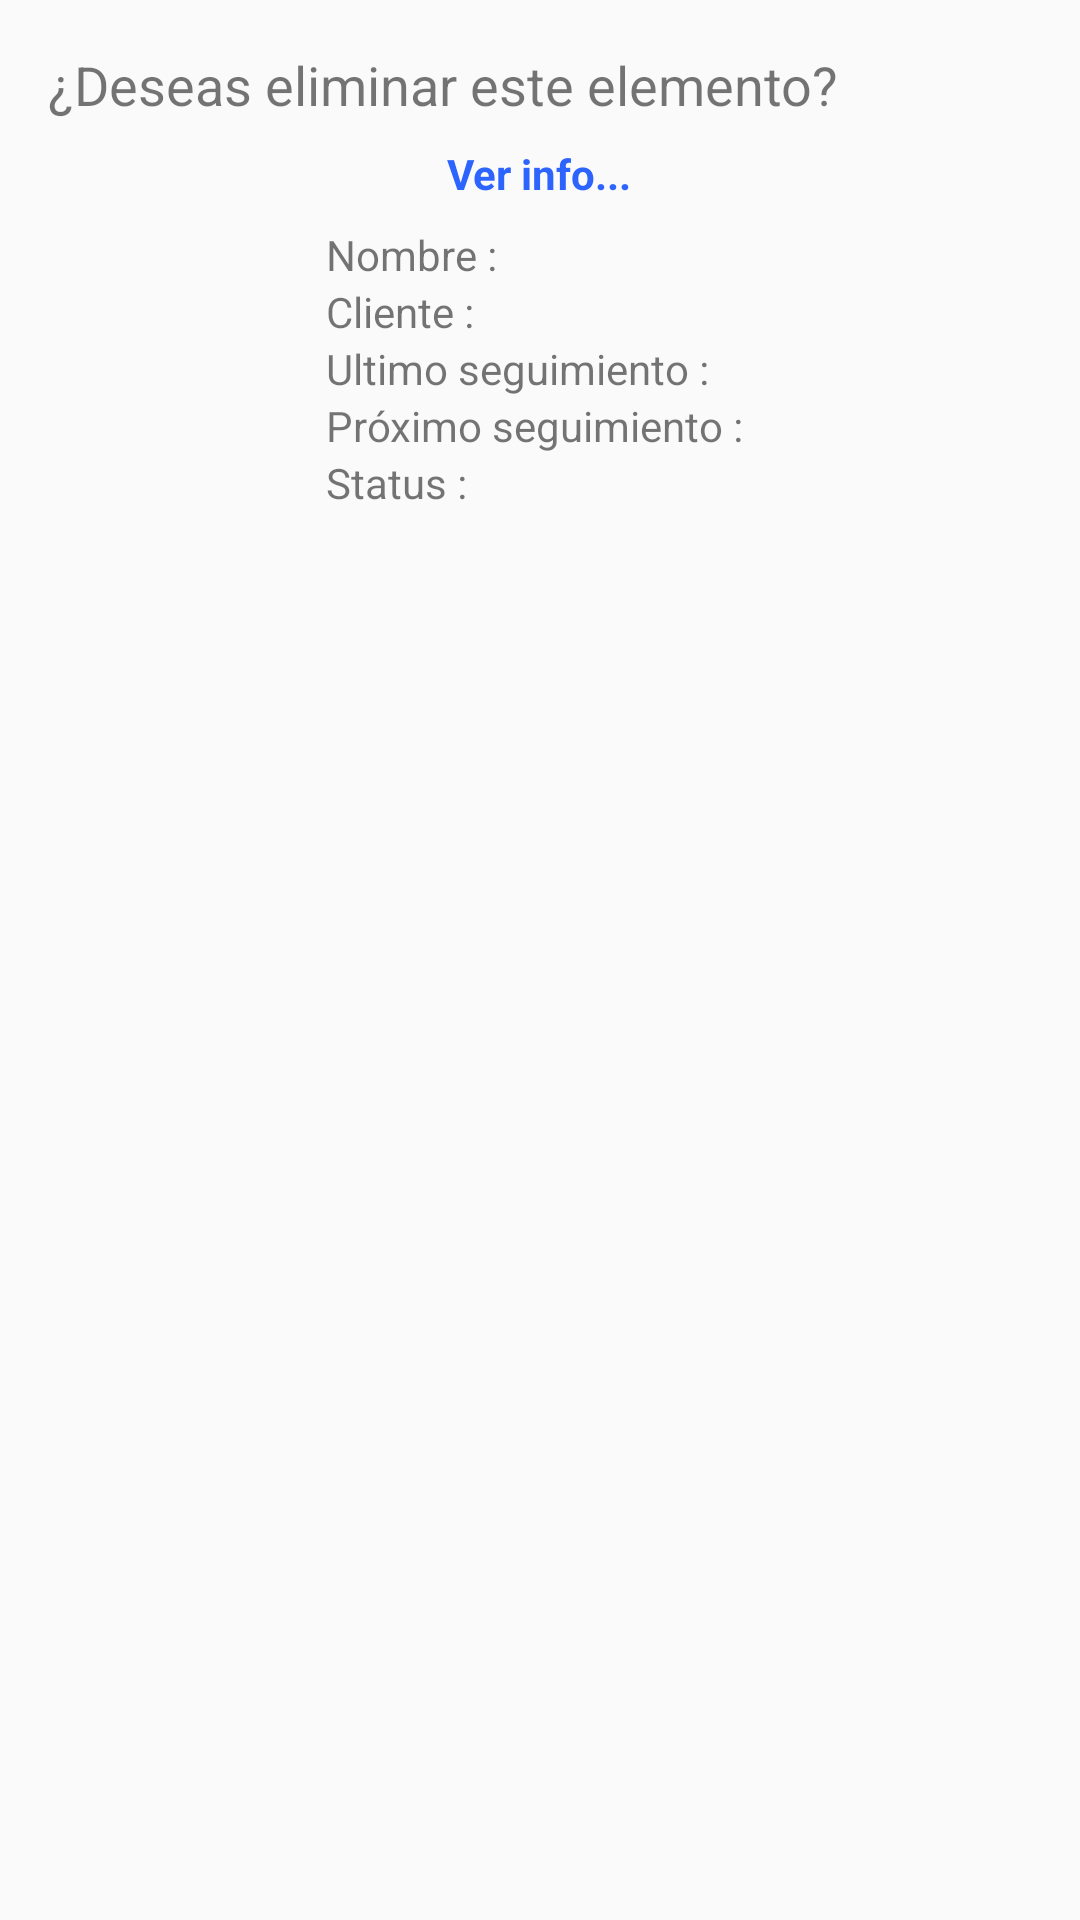

Android layout source for this screen:
<!-- AndroidManifest.xml: application theme AppTheme -->
<!-- res/layout/dialog_followup_delete.xml -->
<?xml version="1.0" encoding="utf-8"?>
<LinearLayout xmlns:android="http://schemas.android.com/apk/res/android"
    android:orientation="vertical"
    android:layout_width="match_parent"
    android:layout_height="match_parent"
    android:padding="16dp">

    <TextView
        android:id="@+id/fup_dialog_delete_message"
        android:layout_width="match_parent"
        android:layout_height="wrap_content"
        android:textSize="18sp"
        android:text="@string/follow_up_dialog_delete_message"/>

    <TextView
        android:id="@+id/fup_dialog_delete_see_info"
        android:layout_width="wrap_content"
        android:layout_height="wrap_content"
        android:layout_gravity="center_horizontal"
        android:layout_margin="8dp"
        android:textStyle="bold"
        android:textColor="@color/background_electric_blue"
        android:text="@string/follow_up_dialog_delete_see_info"/>

    <LinearLayout
        android:id="@+id/fup_dialog_delete_info_container"
        android:layout_width="wrap_content"
        android:layout_height="wrap_content"
        android:layout_gravity="center_horizontal"
        android:orientation="vertical"
        android:visibility="visible">

        <TextView
            android:id="@+id/fup_dialog_delete_info_name"
            android:layout_width="wrap_content"
            android:layout_height="wrap_content"
            android:text="@string/follow_up_dialog_delete_consultor"/>

        <TextView
            android:id="@+id/fup_dialog_delete_info_client"
            android:layout_width="wrap_content"
            android:layout_height="wrap_content"
            android:text="@string/follow_up_dialog_delete_client"/>

        <TextView
            android:id="@+id/fup_dialog_delete_info_last_date"
            android:layout_width="wrap_content"
            android:layout_height="wrap_content"
            android:text="@string/follow_up_dialog_delete_last_date_title"/>

        <TextView
            android:id="@+id/fup_dialog_delete_info_next_date"
            android:layout_width="wrap_content"
            android:layout_height="wrap_content"
            android:text="@string/follow_up_dialog_delete_next_date_title"/>

        <TextView
            android:id="@+id/fup_dialog_delete_info_status"
            android:layout_width="wrap_content"
            android:layout_height="wrap_content"
            android:text="@string/follow_up_dialog_delete_status"/>

    </LinearLayout>

</LinearLayout>
<!-- resources referenced by this layout -->
<resources>
  <color name="background_electric_blue">#2E64FE</color>
  <string name="follow_up_dialog_delete_client">Cliente :\u0020</string>
  <string name="follow_up_dialog_delete_consultor">Nombre :\u0020</string>
  <string name="follow_up_dialog_delete_last_date_title">Ultimo seguimiento :\u0020</string>
  <string name="follow_up_dialog_delete_message">¿Deseas eliminar este elemento?</string>
  <string name="follow_up_dialog_delete_next_date_title">Próximo seguimiento :\u0020</string>
  <string name="follow_up_dialog_delete_see_info">Ver info...</string>
  <string name="follow_up_dialog_delete_status">Status :\u0020</string>
  <style name="AppTheme" parent="Theme.AppCompat.Light.DarkActionBar">
          
          <item name="colorPrimary">@color/colorPrimary</item>
          <item name="colorPrimaryDark">@color/colorPrimaryDark</item>
          <item name="colorAccent">@color/colorAccent</item>
      </style>
  <color name="colorPrimary">#354355</color>
  <color name="colorPrimaryDark">#26303D</color>
  <color name="colorAccent">#F3CD70</color>
</resources>
